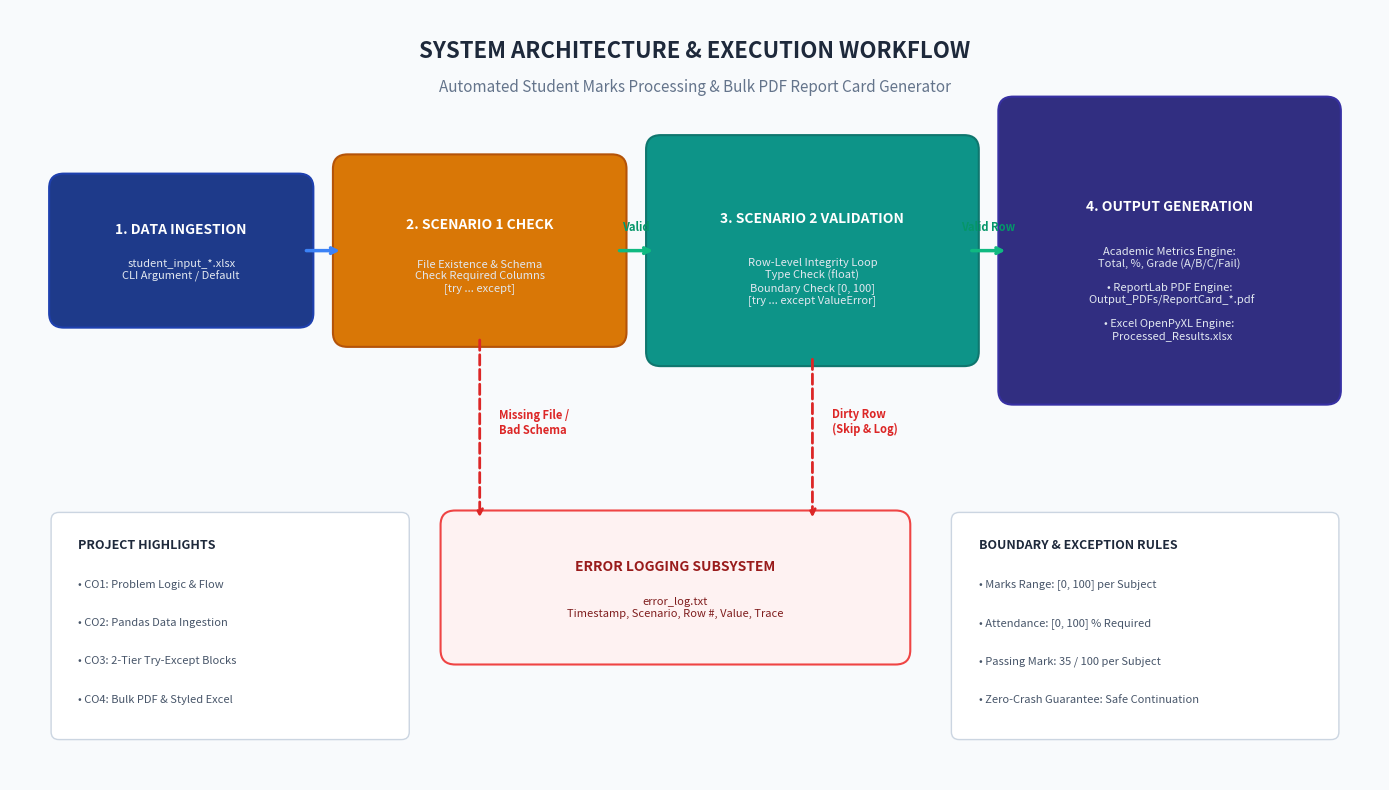

Here is the Python script that generated this plot:
"""
Generates a professional Workflow Architecture diagram for the CA3 project.
Saves to PRN1_PRN2_Name_CA3/Workflow/Workflow_Architecture.png
"""

from pathlib import Path
import matplotlib.pyplot as plt
import matplotlib.patches as patches

def draw_workflow():
    fig, ax = plt.subplots(figsize=(14, 8), dpi=300)
    ax.set_xlim(0, 14)
    ax.set_ylim(0, 8)
    ax.axis('off')

    # Background color
    fig.patch.set_facecolor('#F8FAFC')
    ax.set_facecolor('#F8FAFC')

    # Title
    ax.text(7, 7.5, "SYSTEM ARCHITECTURE & EXECUTION WORKFLOW", 
            fontsize=16, fontweight='bold', ha='center', color='#1E293B', fontfamily='sans-serif')
    ax.text(7, 7.15, "Automated Student Marks Processing & Bulk PDF Report Card Generator", 
            fontsize=11, ha='center', color='#64748B', fontfamily='sans-serif')

    # Helper function for drawing rounded boxes
    def draw_box(x, y, w, h, bg, border, title, desc, title_col='#FFFFFF', desc_col='#E2E8F0'):
        box = patches.FancyBboxPatch((x, y), w, h, boxstyle="round,pad=0.1,rounding_size=0.15",
                                     linewidth=1.5, edgecolor=border, facecolor=bg)
        ax.add_patch(box)
        ax.text(x + w/2, y + h*0.65, title, fontsize=10, fontweight='bold', ha='center', va='center',
                color=title_col, fontfamily='sans-serif')
        ax.text(x + w/2, y + h*0.35, desc, fontsize=8, ha='center', va='center',
                color=desc_col, fontfamily='sans-serif')

    # Stage 1: Data Ingestion
    draw_box(0.5, 4.8, 2.5, 1.4, '#1E3A8A', '#1E40AF', 
             "1. DATA INGESTION", "student_input_*.xlsx\nCLI Argument / Default")

    # Arrow 1 -> 2
    ax.annotate("", xy=(3.4, 5.5), xytext=(3.0, 5.5),
                arrowprops=dict(arrowstyle="->", color="#3B82F6", lw=2.5))

    # Stage 2: Exception Scenario 1 (File/Schema Check)
    draw_box(3.4, 4.6, 2.8, 1.8, '#D97706', '#B45309',
             "2. SCENARIO 1 CHECK", "File Existence & Schema\nCheck Required Columns\n[try ... except]")

    # Branch down from Stage 2: File Error -> Error Log
    ax.annotate("", xy=(4.8, 2.7), xytext=(4.8, 4.6),
                arrowprops=dict(arrowstyle="->", color="#DC2626", lw=2, linestyle='dashed'))
    ax.text(5.0, 3.6, "Missing File /\nBad Schema", fontsize=8, color="#DC2626", fontweight='bold')

    # Arrow 2 -> 3
    ax.annotate("", xy=(6.6, 5.5), xytext=(6.2, 5.5),
                arrowprops=dict(arrowstyle="->", color="#10B981", lw=2.5))
    ax.text(6.4, 5.7, "Valid", fontsize=8, color="#059669", fontweight='bold', ha='center')

    # Stage 3: Row Iteration & Scenario 2 Check
    draw_box(6.6, 4.4, 3.2, 2.2, '#0D9488', '#0F766E',
             "3. SCENARIO 2 VALIDATION", "Row-Level Integrity Loop\nType Check (float)\nBoundary Check [0, 100]\n[try ... except ValueError]")

    # Branch down from Stage 3: Row Error -> Error Log
    ax.annotate("", xy=(8.2, 2.7), xytext=(8.2, 4.4),
                arrowprops=dict(arrowstyle="->", color="#DC2626", lw=2, linestyle='dashed'))
    ax.text(8.4, 3.6, "Dirty Row\n(Skip & Log)", fontsize=8, color="#DC2626", fontweight='bold')

    # Error Log Box at bottom
    draw_box(4.5, 1.3, 4.6, 1.4, '#FEF2F2', '#EF4444',
             "ERROR LOGGING SUBSYSTEM", "error_log.txt\nTimestamp, Scenario, Row #, Value, Trace",
             title_col='#991B1B', desc_col='#7F1D1D')

    # Arrow 3 -> 4
    ax.annotate("", xy=(10.2, 5.5), xytext=(9.8, 5.5),
                arrowprops=dict(arrowstyle="->", color="#10B981", lw=2.5))
    ax.text(10.0, 5.7, "Valid Row", fontsize=8, color="#059669", fontweight='bold', ha='center')

    # Stage 4: Academic Computation & Output Generation
    draw_box(10.2, 4.0, 3.3, 3.0, '#312E81', '#3730A3',
             "4. OUTPUT GENERATION", 
             "Academic Metrics Engine:\nTotal, %, Grade (A/B/C/Fail)\n\n"
             "• ReportLab PDF Engine:\n  Output_PDFs/ReportCard_*.pdf\n\n"
             "• Excel OpenPyXL Engine:\n  Processed_Results.xlsx")

    # Legend / Key Info at bottom left
    key_box = patches.FancyBboxPatch((0.5, 0.5), 3.5, 2.2, boxstyle="round,pad=0.08",
                                     linewidth=1, edgecolor='#CBD5E1', facecolor='#FFFFFF')
    ax.add_patch(key_box)
    ax.text(0.7, 2.4, "PROJECT HIGHLIGHTS", fontsize=9, fontweight='bold', color='#1E293B')
    ax.text(0.7, 2.0, "• CO1: Problem Logic & Flow", fontsize=8, color='#475569')
    ax.text(0.7, 1.6, "• CO2: Pandas Data Ingestion", fontsize=8, color='#475569')
    ax.text(0.7, 1.2, "• CO3: 2-Tier Try-Except Blocks", fontsize=8, color='#475569')
    ax.text(0.7, 0.8, "• CO4: Bulk PDF & Styled Excel", fontsize=8, color='#475569')

    # Legend / Verification note at bottom right
    ver_box = patches.FancyBboxPatch((9.7, 0.5), 3.8, 2.2, boxstyle="round,pad=0.08",
                                     linewidth=1, edgecolor='#CBD5E1', facecolor='#FFFFFF')
    ax.add_patch(ver_box)
    ax.text(9.9, 2.4, "BOUNDARY & EXCEPTION RULES", fontsize=9, fontweight='bold', color='#1E293B')
    ax.text(9.9, 2.0, "• Marks Range: [0, 100] per Subject", fontsize=8, color='#475569')
    ax.text(9.9, 1.6, "• Attendance: [0, 100] % Required", fontsize=8, color='#475569')
    ax.text(9.9, 1.2, "• Passing Mark: 35 / 100 per Subject", fontsize=8, color='#475569')
    ax.text(9.9, 0.8, "• Zero-Crash Guarantee: Safe Continuation", fontsize=8, color='#475569')

    workflow_path = Path("PRN1_PRN2_Name_CA3/Workflow/Workflow_Architecture.png")
    workflow_path.parent.mkdir(parents=True, exist_ok=True)
    plt.tight_layout()
    plt.savefig(workflow_path, dpi=300, facecolor=fig.get_facecolor(), edgecolor='none')
    plt.close()
    print(f"[SUCCESS] Workflow Architecture diagram saved to {workflow_path}")

if __name__ == "__main__":
    draw_workflow()
